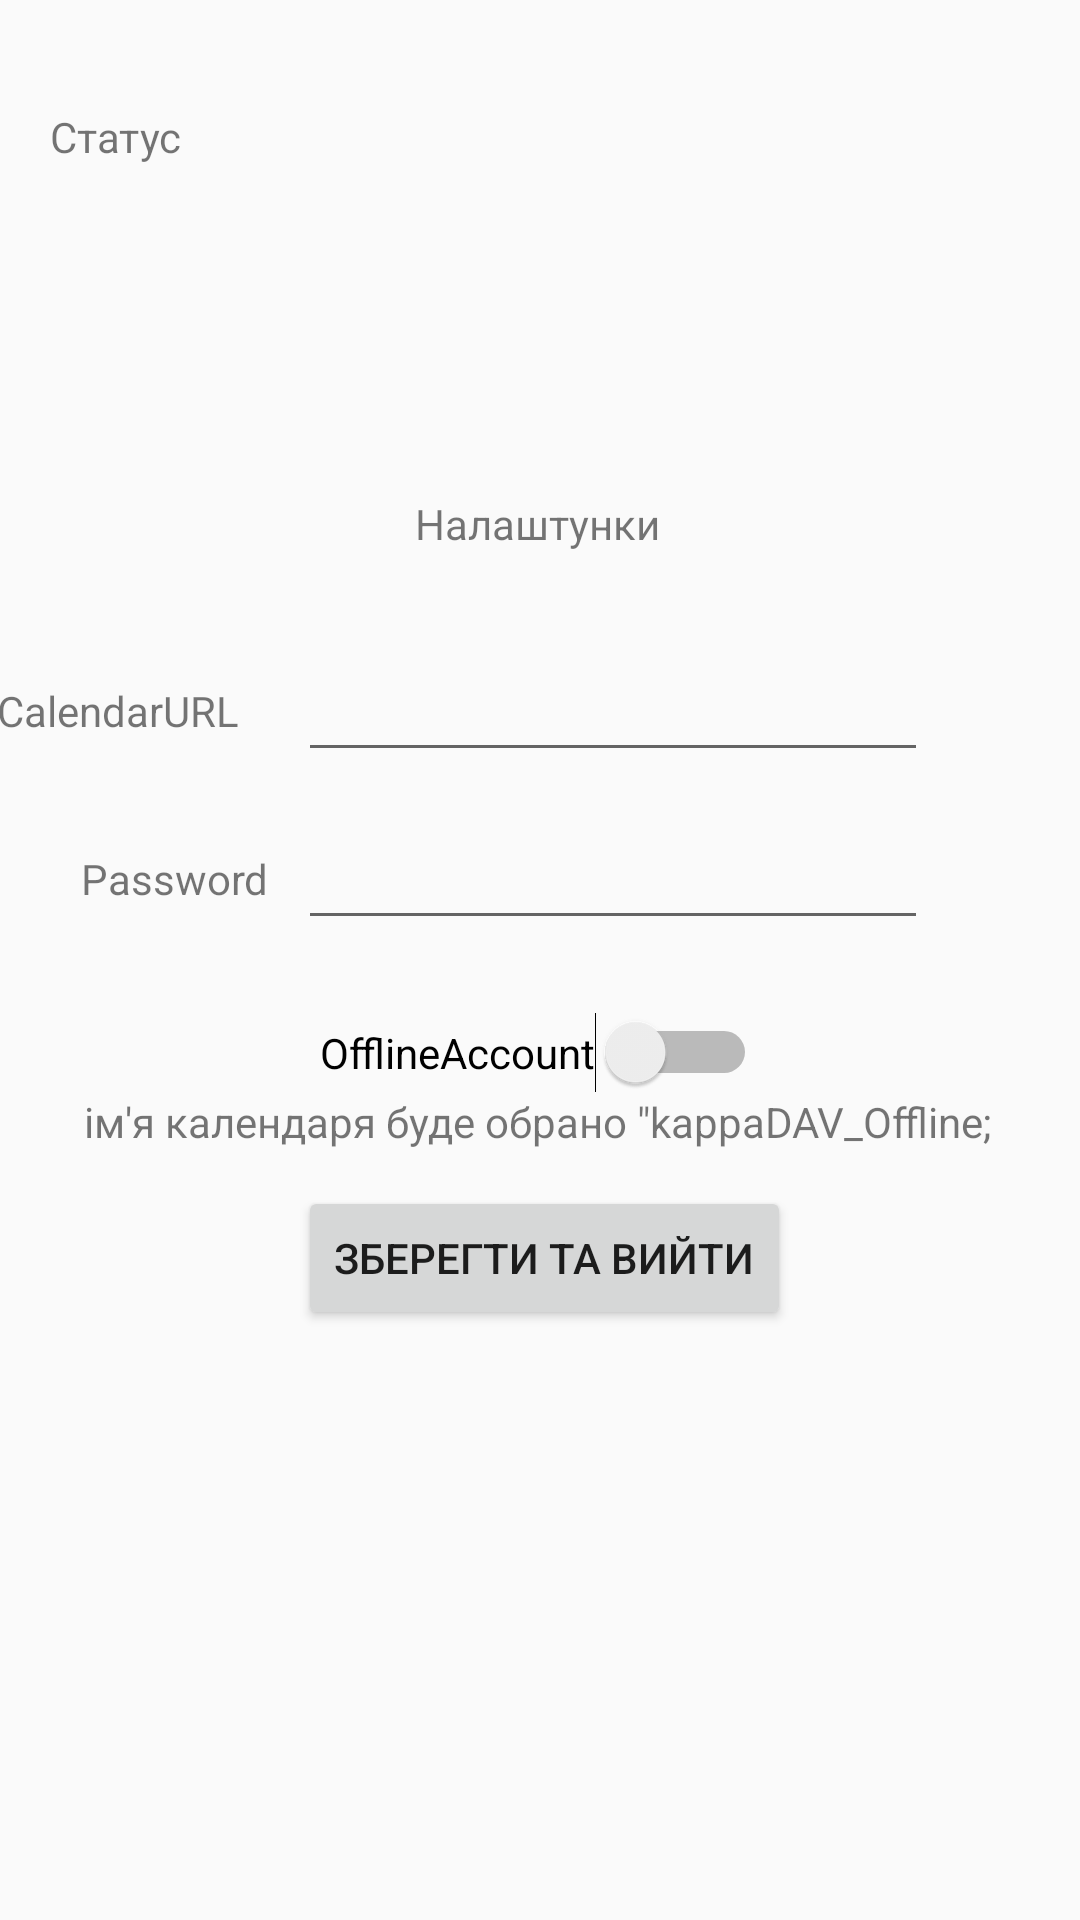

The Android layout XML behind this screen, and the referenced resources:
<!-- AndroidManifest.xml: application theme Theme.Kappa -->
<!-- res/layout/activity_settings.xml -->
<?xml version="1.0" encoding="utf-8"?>
<androidx.constraintlayout.widget.ConstraintLayout xmlns:android="http://schemas.android.com/apk/res/android"
    xmlns:app="http://schemas.android.com/apk/res-auto"
    xmlns:tools="http://schemas.android.com/tools"
    android:layout_width="match_parent"
    android:layout_height="match_parent">

    <TextView
        android:id="@+id/status"
        android:layout_width="192dp"
        android:layout_height="117dp"
        android:layout_marginBottom="12dp"
        android:text="Статус"
        app:layout_constraintBottom_toTopOf="@+id/textView"
        app:layout_constraintEnd_toEndOf="parent"
        app:layout_constraintHorizontal_bias="0.1"
        app:layout_constraintStart_toStartOf="parent" />

    <TextView
        android:id="@+id/textView"
        android:layout_width="wrap_content"
        android:layout_height="wrap_content"
        android:text="Налаштунки"
        app:layout_constraintBottom_toTopOf="@+id/CalendarFiled"
        app:layout_constraintEnd_toEndOf="parent"
        app:layout_constraintHorizontal_bias="0.498"
        app:layout_constraintStart_toStartOf="parent"
        app:layout_constraintTop_toTopOf="parent"
        app:layout_constraintVertical_bias="0.837" />

    <TextView
        android:id="@+id/CalUrl"
        android:layout_width="wrap_content"
        android:layout_height="wrap_content"
        android:layout_marginEnd="20dp"
        android:text="CalendarURL"
        app:layout_constraintBottom_toBottomOf="@+id/CalendarFiled"
        app:layout_constraintEnd_toStartOf="@+id/CalendarFiled"
        app:layout_constraintTop_toTopOf="@+id/CalendarFiled" />

    <TextView
        android:id="@+id/calUrl"
        android:layout_width="wrap_content"
        android:layout_height="wrap_content"
        android:layout_marginStart="37dp"
        android:layout_marginEnd="20dp"
        android:text="Password"
        app:layout_constraintBottom_toBottomOf="@+id/PasswordfFiled"
        app:layout_constraintEnd_toStartOf="@+id/PasswordfFiled"
        app:layout_constraintStart_toStartOf="parent"
        app:layout_constraintTop_toTopOf="@+id/PasswordfFiled" />

    <EditText
        android:id="@+id/PasswordfFiled"
        android:layout_width="wrap_content"
        android:layout_height="wrap_content"
        android:layout_marginTop="272dp"
        android:ems="10"
        android:inputType="textPassword"
        app:layout_constraintEnd_toEndOf="@+id/btnGoToMain"
        app:layout_constraintHorizontal_bias="0.0"
        app:layout_constraintStart_toStartOf="@+id/btnGoToMain"
        app:layout_constraintTop_toTopOf="parent" />

    <EditText
        android:id="@+id/CalendarFiled"
        android:layout_width="wrap_content"
        android:layout_height="wrap_content"
        android:layout_marginTop="216dp"
        android:ems="10"
        android:inputType="text"
        app:layout_constraintEnd_toEndOf="@+id/btnGoToMain"
        app:layout_constraintHorizontal_bias="0.0"
        app:layout_constraintStart_toStartOf="@+id/btnGoToMain"
        app:layout_constraintTop_toTopOf="parent" />

    <Button
        android:id="@+id/btnGoToMain"
        android:layout_width="wrap_content"
        android:layout_height="wrap_content"
        android:text="Зберегти та вийти"
        app:layout_constraintBottom_toBottomOf="parent"
        app:layout_constraintEnd_toEndOf="parent"
        app:layout_constraintHorizontal_bias="0.508"
        app:layout_constraintStart_toStartOf="parent"
        app:layout_constraintTop_toBottomOf="@+id/textView2"
        app:layout_constraintVertical_bias="0.057" />

    <Switch
        android:id="@+id/switchUseOffline"
        android:layout_width="wrap_content"
        android:layout_height="wrap_content"
        android:layout_marginTop="24dp"
        android:text="OfflineAccount"
        app:layout_constraintEnd_toEndOf="parent"
        app:layout_constraintHorizontal_bias="0.498"
        app:layout_constraintStart_toStartOf="parent"
        app:layout_constraintTop_toBottomOf="@+id/PasswordfFiled" />

    <TextView
        android:id="@+id/textView2"
        android:layout_width="wrap_content"
        android:layout_height="wrap_content"
        android:text="ім'я календаря буде обрано &quot;kappaDAV_Offline;"
        app:layout_constraintEnd_toEndOf="@+id/switchUseOffline"
        app:layout_constraintStart_toStartOf="@+id/switchUseOffline"
        app:layout_constraintTop_toBottomOf="@+id/switchUseOffline" />
</androidx.constraintlayout.widget.ConstraintLayout>
<!-- resources referenced by this layout -->
<resources>
  <style name="Theme.Kappa" parent="Theme.AppCompat.Light.NoActionBar">
          
          <item name="colorPrimary">@color/purple_500</item>
          <item name="colorPrimaryVariant">@color/purple_700</item>
          <item name="colorOnPrimary">@color/white</item>
          
          <item name="colorSecondary">@color/teal_200</item>
          <item name="colorSecondaryVariant">@color/teal_700</item>
          <item name="colorOnSecondary">@color/black</item>
          
          <item name="android:statusBarColor">?attr/colorPrimaryVariant</item>
          
      </style>
  <!-- not gathered from this repository: default colours our renderer supplied (Android Studio template values) -->
  <color name="purple_500">#FF6200EE</color>
  <color name="purple_700">#FF3700B3</color>
  <color name="teal_200">#FF03DAC5</color>
  <color name="teal_700">#FF018786</color>
  <color name="black">#FF000000</color>
  <color name="white">#FFFFFFFF</color>
</resources>
